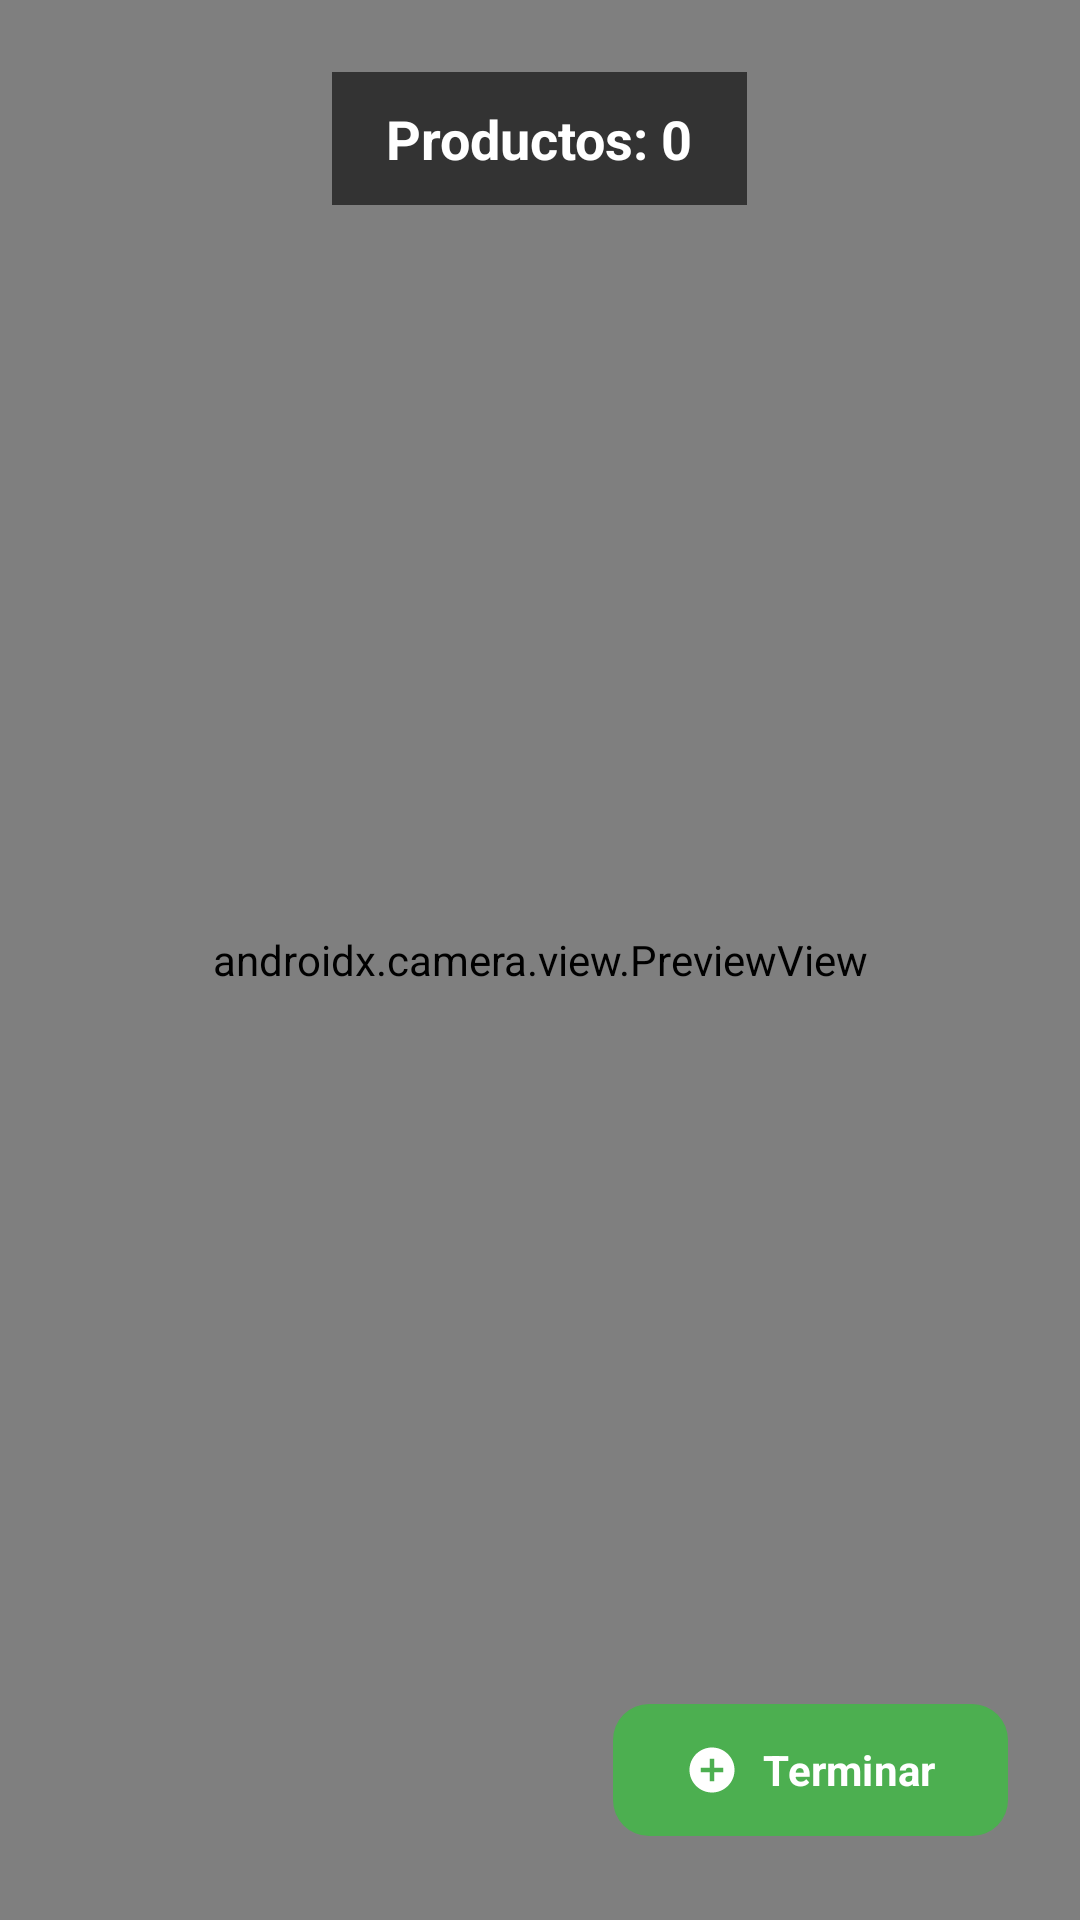

Here is an Android app screen rendered from its layout file. Give the layout XML and the strings, colors and styles it references.
<!-- AndroidManifest.xml: application theme Theme.FinSell -->
<!-- res/layout/activity_escaneo_continuo.xml -->
<?xml version="1.0" encoding="utf-8"?>
<FrameLayout xmlns:android="http://schemas.android.com/apk/res/android"
    xmlns:app="http://schemas.android.com/apk/res-auto"
    android:layout_width="match_parent"
    android:layout_height="match_parent">

    <androidx.camera.view.PreviewView
        android:id="@+id/previewView"
        android:layout_width="match_parent"
        android:layout_height="match_parent" />

    <TextView
        android:id="@+id/tvContador"
        android:layout_width="wrap_content"
        android:layout_height="wrap_content"
        android:layout_gravity="top|center_horizontal"
        android:layout_marginTop="24dp"
        android:background="#99000000"
        android:paddingHorizontal="18dp"
        android:paddingVertical="10dp"
        android:text="Productos: 0"
        android:textColor="@android:color/white"
        android:textSize="18sp"
        android:textStyle="bold" />

    <com.google.android.material.button.MaterialButton
        android:id="@+id/btnTerminar"
        android:layout_width="wrap_content"
        android:layout_height="wrap_content"
        android:layout_gravity="bottom|end"
        android:layout_margin="24dp"
        android:text="Terminar"
        app:icon="@drawable/ic_add_circle" />
</FrameLayout>
<!-- resources referenced by this layout -->
<resources>
  <!-- drawable ic_add_circle (drawable) -->
  <vector xmlns:android="http://schemas.android.com/apk/res/android"
      android:height="24dp"
      android:width="24dp"
      android:viewportWidth="24"
      android:viewportHeight="24">
      <path
          android:fillColor="@color/pos_green"
          android:pathData="M12,2C6.48,2 2,6.48 2,12s4.48,10 10,10 10,-4.48 10,-10S17.52,2 12,2zM17,13h-4v4h-2v-4H7v-2h4V7h2v4h4v2z" />
  </vector>
  <style name="Theme.FinSell" parent="Base.Theme.FinSell" />
  <color name="pos_green">@color/colorPrimary</color>
  <color name="colorPrimary">#4CAF50</color>
  <color name="colorOnPrimary">#FFFFFF</color>
  <color name="colorPrimaryContainer">#4CAF50</color>
  <color name="colorOnPrimaryContainer">#FFFFFF</color>
  <color name="primary_dark">#2E7D32</color>
  <color name="secondary">#0061A4</color>
  <color name="colorBackground">#F5F7FA</color>
  <color name="colorSurface">#FFFFFF</color>
  <color name="colorError">#F44336</color>
  <color name="colorOnBackground">#1A1A1A</color>
  <color name="colorOnSurface">#1A1A1A</color>
  <color name="colorOnError">#FFFFFF</color>
  <style name="WindowAnimation.FinSell.Rapid" parent="@android:style/Animation.Activity">
          <item name="android:activityOpenEnterAnimation">@anim/activity_fade_in_rapid</item>
          <item name="android:activityOpenExitAnimation">@anim/activity_fade_out_rapid</item>
          <item name="android:activityCloseEnterAnimation">@anim/activity_fade_in_rapid</item>
          <item name="android:activityCloseExitAnimation">@anim/activity_fade_out_rapid</item>
      </style>
  <style name="Widget.FinSell.Button" parent="Widget.Material3.Button"><item name="cornerRadius">12dp</item><item name="android:textAllCaps">false</item><item name="android:textStyle">bold</item><item name="android:minHeight">52dp</item><item name="rippleColor">@color/ripple_primary</item></style>
  <style name="Widget.FinSell.BottomNavigation" parent="Widget.Material3.BottomNavigationView">
          <item name="itemActiveIndicatorStyle">@style/Widget.FinSell.BottomNavIndicator</item>
          <item name="itemIconTint">@color/bottom_nav_tint</item>
          <item name="itemTextColor">@color/bottom_nav_tint</item>
          <item name="android:background">@color/surface</item>
      </style>
  <color name="ripple_primary">#33006E1C</color>
  <style name="Widget.FinSell.BottomNavIndicator" parent="Widget.Material3.BottomNavigationView.ActiveIndicator">
          <item name="android:color">@color/primary_container</item>
          <item name="shapeAppearance">@style/ShapeAppearance.FinSell.Pill</item>
      </style>
  <color name="surface">@color/colorSurface</color>
  <color name="primary_container">@color/colorPrimaryContainer</color>
  <style name="ShapeAppearance.FinSell.Pill" parent="ShapeAppearance.Material3.Corner.Full" />
</resources>
